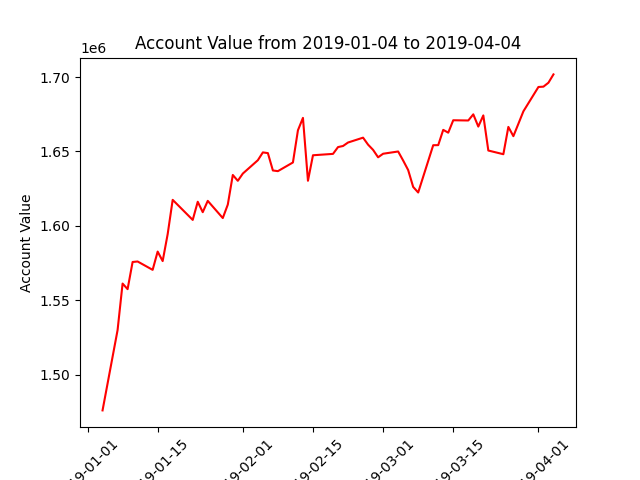

The table this chart was drawn from, first rows:
datadate, account_value
20190104, 1476066
20190107, 1529992
20190108, 1561271
20190109, 1557517
20190110, 1575771
20190111, 1576103
20190114, 1570482
20190115, 1582761
20190116, 1576386
20190117, 1594504
20190118, 1617511
20190122, 1604033
20190123, 1616232
20190124, 1609231
20190125, 1616831
20190128, 1605289
20190129, 1614329
20190130, 1634222
20190131, 1630302
20190201, 1635175
20190204, 1644144
20190205, 1649394
20190206, 1648914
20190207, 1637246
20190208, 1636798
20190211, 1642624
20190212, 1664251
20190213, 1672581
20190214, 1630346
20190215, 1647471
20190219, 1648394
20190220, 1652963
20190221, 1653694
20190222, 1656033
20190225, 1659293
20190226, 1654586
20190227, 1651084
20190228, 1646100
20190301, 1648489
20190304, 1650005
20190305, 1643940
20190306, 1637540
20190307, 1626201
20190308, 1622449
20190311, 1654217
20190312, 1654274
20190313, 1664538
20190314, 1662644
20190315, 1670989
20190318, 1670827
20190319, 1674962
20190320, 1666739
20190321, 1674237
20190322, 1650651
20190325, 1648166
20190326, 1666507
20190327, 1660291
20190328, 1668612
20190329, 1676985
20190401, 1693339
... 3 more rows
